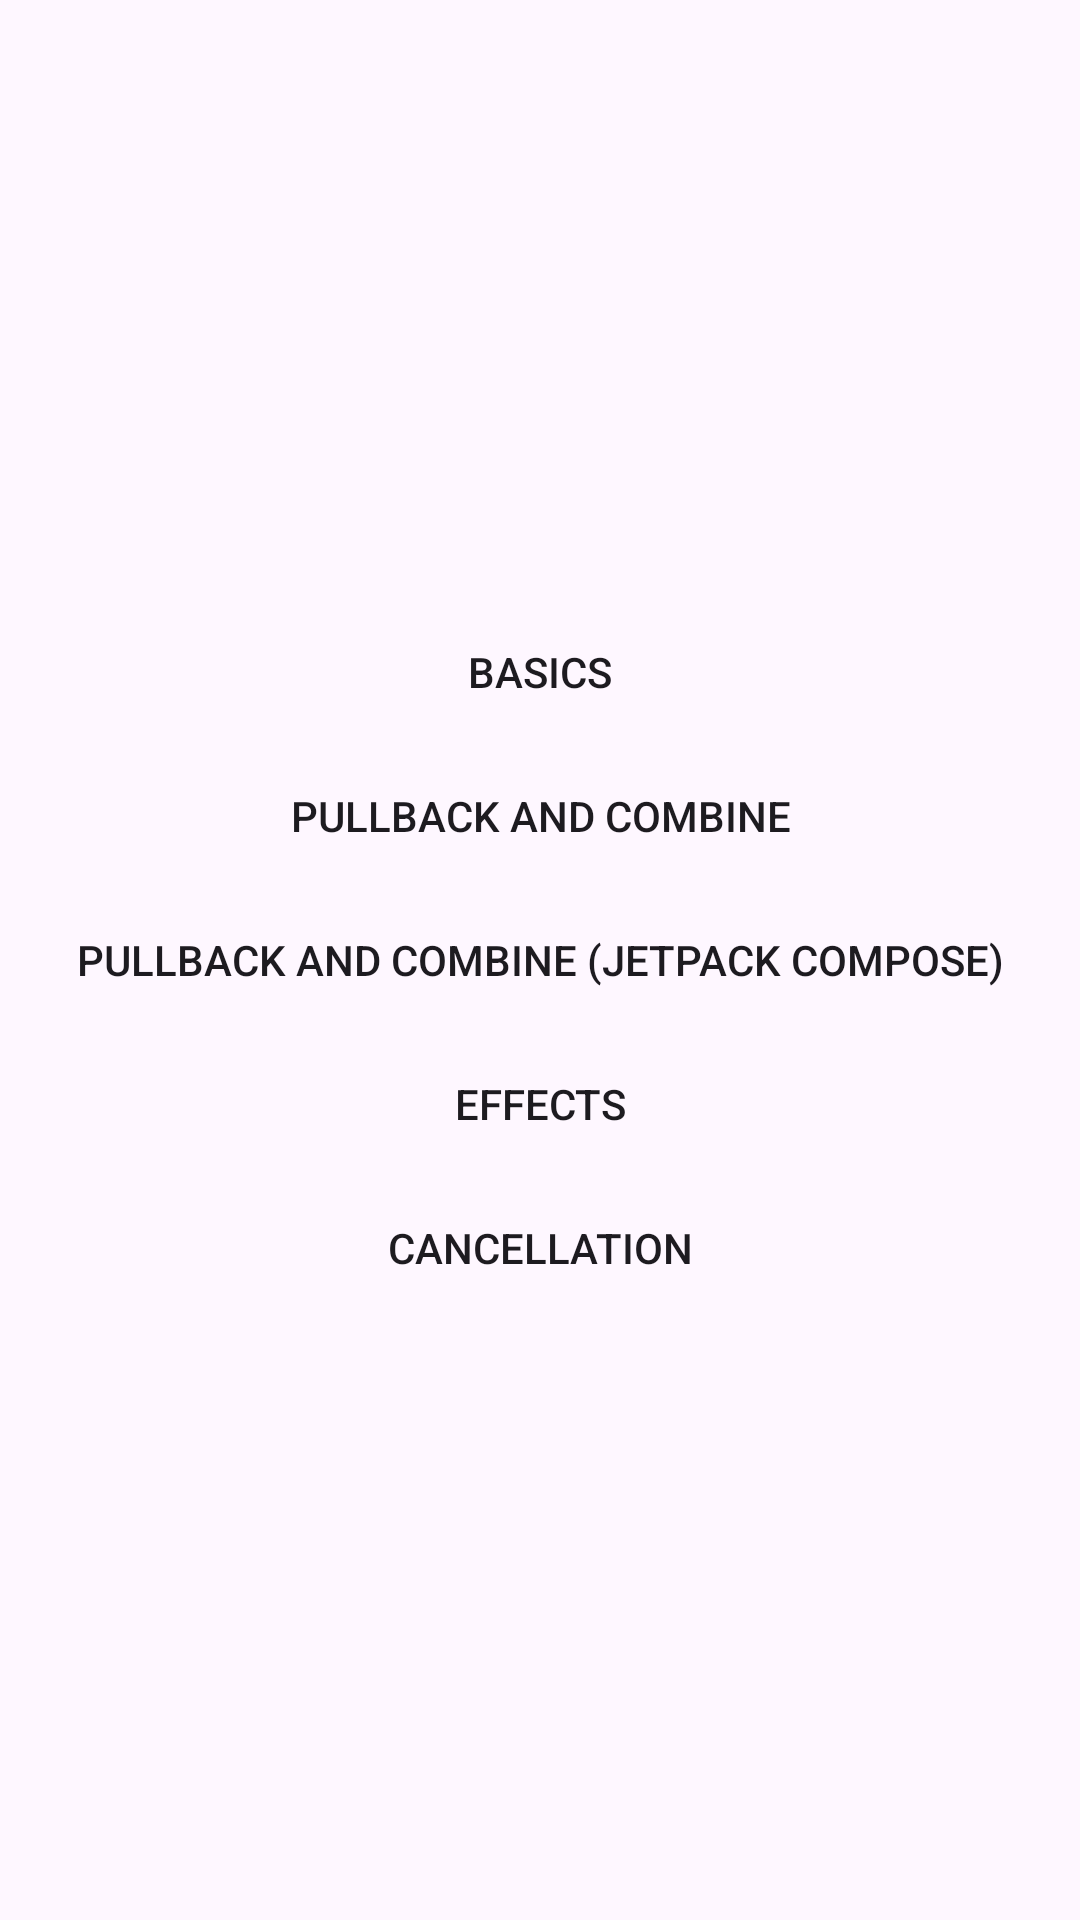

Android layout source for this screen:
<!-- AndroidManifest.xml: application theme Theme.Kotlincomposablearchitecture -->
<!-- res/layout/fragment_main.xml -->
<?xml version="1.0" encoding="utf-8"?>
<LinearLayout xmlns:android="http://schemas.android.com/apk/res/android"
    xmlns:tools="http://schemas.android.com/tools"
    android:layout_width="match_parent"
    android:layout_height="match_parent"
    android:gravity="center"
    android:orientation="vertical"
    tools:context=".MainActivity">

    <Button
        android:id="@+id/btn_basics"
        style="@style/Widget.AppCompat.Button.Borderless"
        android:layout_width="match_parent"
        android:layout_height="wrap_content"
        android:text="Basics" />

    <Button
        android:id="@+id/btn_pullback"
        style="@style/Widget.AppCompat.Button.Borderless"
        android:layout_width="match_parent"
        android:layout_height="wrap_content"
        android:text="Pullback and Combine" />

    <Button
        android:id="@+id/btn_pullback_compose"
        style="@style/Widget.AppCompat.Button.Borderless"
        android:layout_width="match_parent"
        android:layout_height="wrap_content"
        android:text="Pullback and Combine (Jetpack Compose)" />

    <Button
        android:id="@+id/btn_effects"
        style="@style/Widget.AppCompat.Button.Borderless"
        android:layout_width="match_parent"
        android:layout_height="wrap_content"
        android:text="Effects" />

    <Button
        android:id="@+id/btn_cancellation"
        style="@style/Widget.AppCompat.Button.Borderless"
        android:layout_width="match_parent"
        android:layout_height="wrap_content"
        android:text="Cancellation" />

</LinearLayout>
<!-- resources referenced by this layout -->
<resources>
  <style name="Theme.Kotlincomposablearchitecture" parent="Theme.Material3.DayNight">
          
          <item name="colorPrimary">@color/purple_500</item>
          <item name="colorPrimaryDark">@color/purple_700</item>
          <item name="colorAccent">@color/teal_200</item>
  
          
          <item name="actionBarStyle">@style/Material3ActionBar</item>
          <item name="actionBarTheme">@style/ThemeOverlay.Material3.Dark.ActionBar</item>
          
      </style>
  <color name="purple_500">#FF6200EE</color>
  <color name="purple_700">#FF3700B3</color>
  <color name="teal_200">#FF03DAC5</color>
  <style name="Material3ActionBar" parent="Widget.Material3.ActionBar.Solid">
          <item name="background">?attr/colorPrimary</item>
          <item name="titleTextStyle">@style/Material3ActionBarTitle</item>
      </style>
  <style name="Material3ActionBarTitle" parent="TextAppearance.Material3.TitleLarge">
          <item name="android:textColor">?attr/colorOnPrimary</item>
      </style>
</resources>
